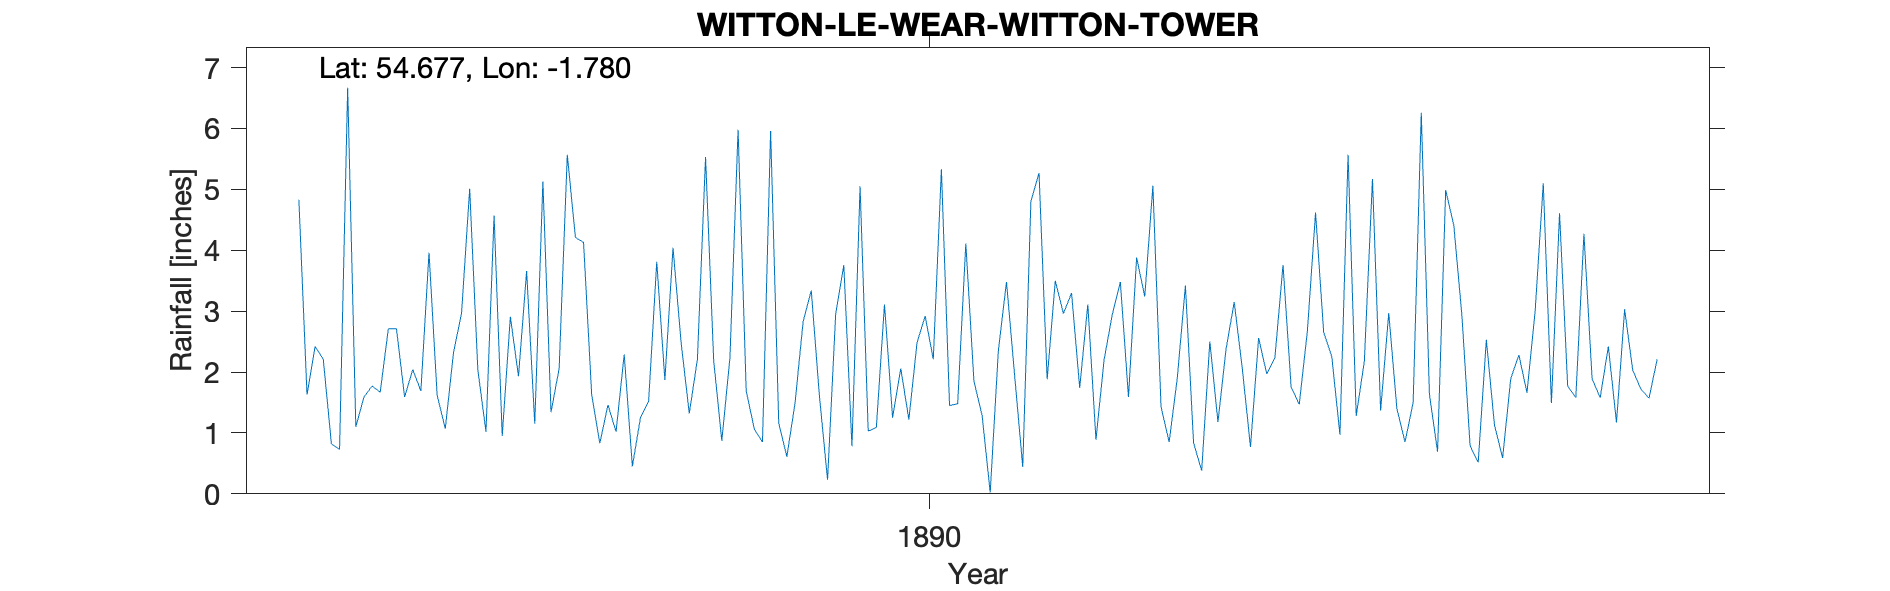

The file beside this chart, header and first rows:
WITTON-LE-WEAR, WITTON TOWER, , , , , , , , , , , , , , , , , , , , 
Grid ref, NZ143313, Long, -1.78, Lat, 54.68, Elevation, 420, ft, , , , , , , , , , , , 
Station no, RR6333, , , , , , , , , , , , , , , , , , , 
, 1880, 1881, 1882, 1883, 1884, 1885, 1886, 1887, 1888, 1889, 1890, 1891, 1892, 1893, 1894, 1895, 1896, 1897, 1898, 1899
January, , , , , 4.83, 2.71, 4.57, 1.63, 1.32, 0.61, 3.11, 1.29, 1.74, 1.9, 2.23, 5.17, 0.79, 1.77, , 
February, , , , , 1.63, 1.59, 0.95, 0.83, 2.21, 1.49, 1.25, 0.02, 3.11, 3.42, 3.76, 1.37, 0.52, 1.58, , 
March, , , , , 2.42, 2.04, 2.91, 1.46, 5.53, 2.83, 2.06, 2.35, 0.89, 0.84, 1.75, 2.97, 2.53, 4.27, , 
April, , , , , 2.21, 1.69, 1.93, 1.02, 2.19, 3.34, 1.22, 3.48, 2.2, 0.38, 1.47, 1.4, 1.13, 1.89, , 
May, , , , , 0.82, 3.96, 3.66, 2.29, 0.87, 1.61, 2.48, 1.95, 2.94, 2.5, 2.68, 0.85, 0.59, 1.58, , 
June, , , , , 0.73, 1.62, 1.15, 0.45, 2.24, 0.23, 2.92, 0.44, 3.48, 1.18, 4.62, 1.5, 1.89, 2.42, , 
July, , , , , 6.67, 1.07, 5.13, 1.25, 5.98, 2.95, 2.21, 4.8, 1.59, 2.38, 2.65, 6.26, 2.28, 1.17, , 
August, , , , , 1.1, 2.31, 1.34, 1.52, 1.69, 3.76, 5.33, 5.27, 3.88, 3.15, 2.25, 1.64, 1.66, 3.03, , 
September, , , , , 1.59, 2.97, 2.06, 3.81, 1.06, 0.78, 1.45, 1.88, 3.24, 2.05, 0.97, 0.69, 3, 2.03, , 
October, , , , , 1.77, 5.01, 5.57, 1.87, 0.85, 5.05, 1.48, 3.5, 5.06, 0.77, 5.57, 4.99, 5.1, 1.72, , 
November, , , , , 1.67, 2.04, 4.21, 4.04, 5.96, 1.03, 4.11, 2.96, 1.43, 2.56, 1.28, 4.41, 1.49, 1.57, , 
December, , , , , 2.71, 1.02, 4.13, 2.48, 1.16, 1.09, 1.85, 3.3, 0.85, 1.97, 2.18, 2.92, 4.61, 2.21, , 
Total, , , , , 28.15, 28.03, 37.61, 22.65, 31.06, 24.77, 29.47, 31.24, 30.41, 23.1, 31.41, 34.17, 25.59, 25.24, , 
